Run: headless pygame with SDL's dummy video driver; simulated clock (each Clock.tick advances the game by its frame time, no real sleeping); random seed 0; keys injected as events and as key.get_pressed() state; no mouse input.
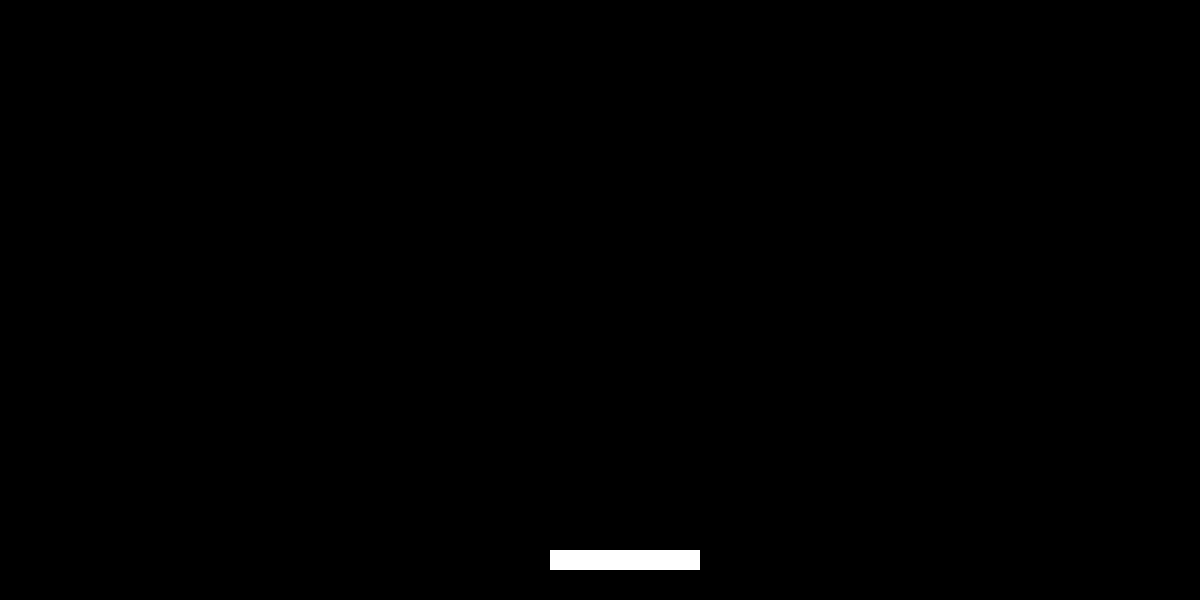
Frame 1 of 4 · flips 1–60 · no input
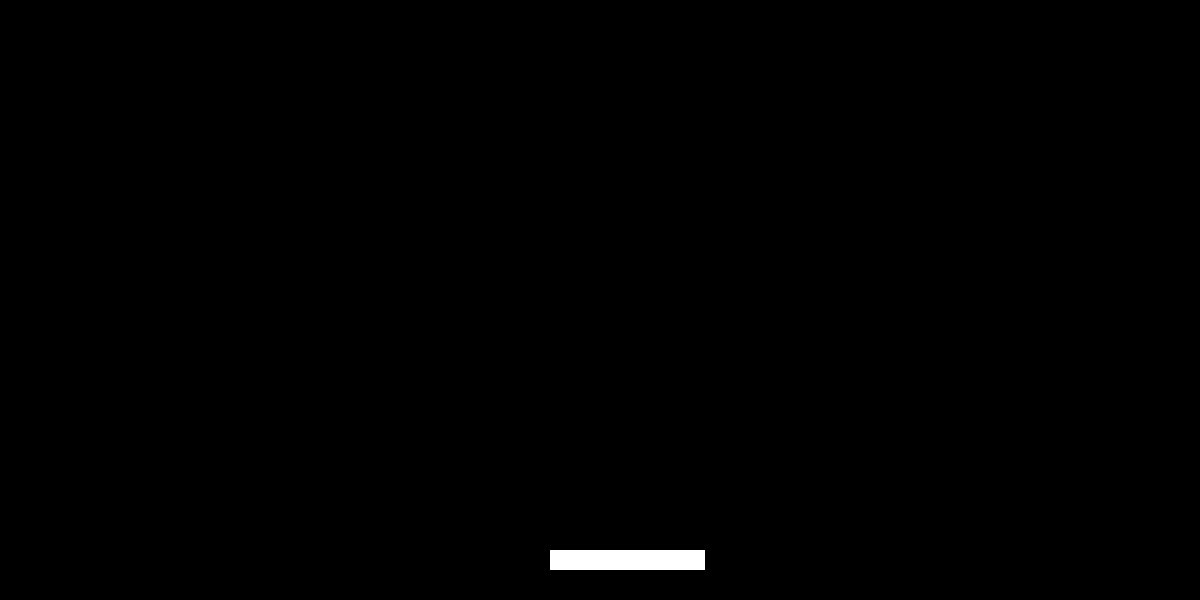
Frame 2 of 4 · flips 61–180 · tapped SPACE, RETURN · held RIGHT (→), D
Frame 3 of 4 · flips 181–300 · held DOWN (↓), S · screen unchanged from frame 2, image omitted
Frame 4 of 4 · flips 301–420 · held LEFT (←), A, UP (↑), W · screen unchanged from frame 3, image omitted

The pygame program that drew these frames:

import pygame
import random

WIDTH = 1200
HEIGHT = 600
FPS = 60
direction = 0
x = 550
y = 550

pygame.init()
screen = pygame.display.set_mode((WIDTH, HEIGHT))
pygame.display.set_caption("Май игра")
clock = pygame.time.Clock()
surface = pygame.Surface((125,15))
color = (255, 255, 255)

while True:
    pygame.display.flip()
    pygame.draw.rect(screen, color, pygame.Rect(x, y, 150, 20))
    # gets a single event from the event queue 
    event = pygame.event.wait() 
    # if the 'close' button of the window is pressed 
    if event.type == pygame.QUIT: 
        # stops the application 
        break 
    # Detects the 'KEYDOWN' and 'KEYUP' events 
    if event.type in(pygame.KEYDOWN, pygame.KEYUP): 
        # gets the key name 
        key_name = pygame.key.name(event.key) 
        # converts to uppercase the key name 
        key_name = key_name.upper() 
        # if any key is pressed 
        if event.type == pygame.KEYDOWN:
            if (event.key == pygame.K_RIGHT):
                x+=5
            # prints on the console the key pressed 
            #print(u'"{}" key pressed'.format(key_name)) 
        # if any key is released 
        elif event.type == pygame.KEYUP: 
            # prints on the console the released key 
            print(u'"{}" key released'.format(key_name))
        clock.tick(FPS)
        pygame.display.update()
